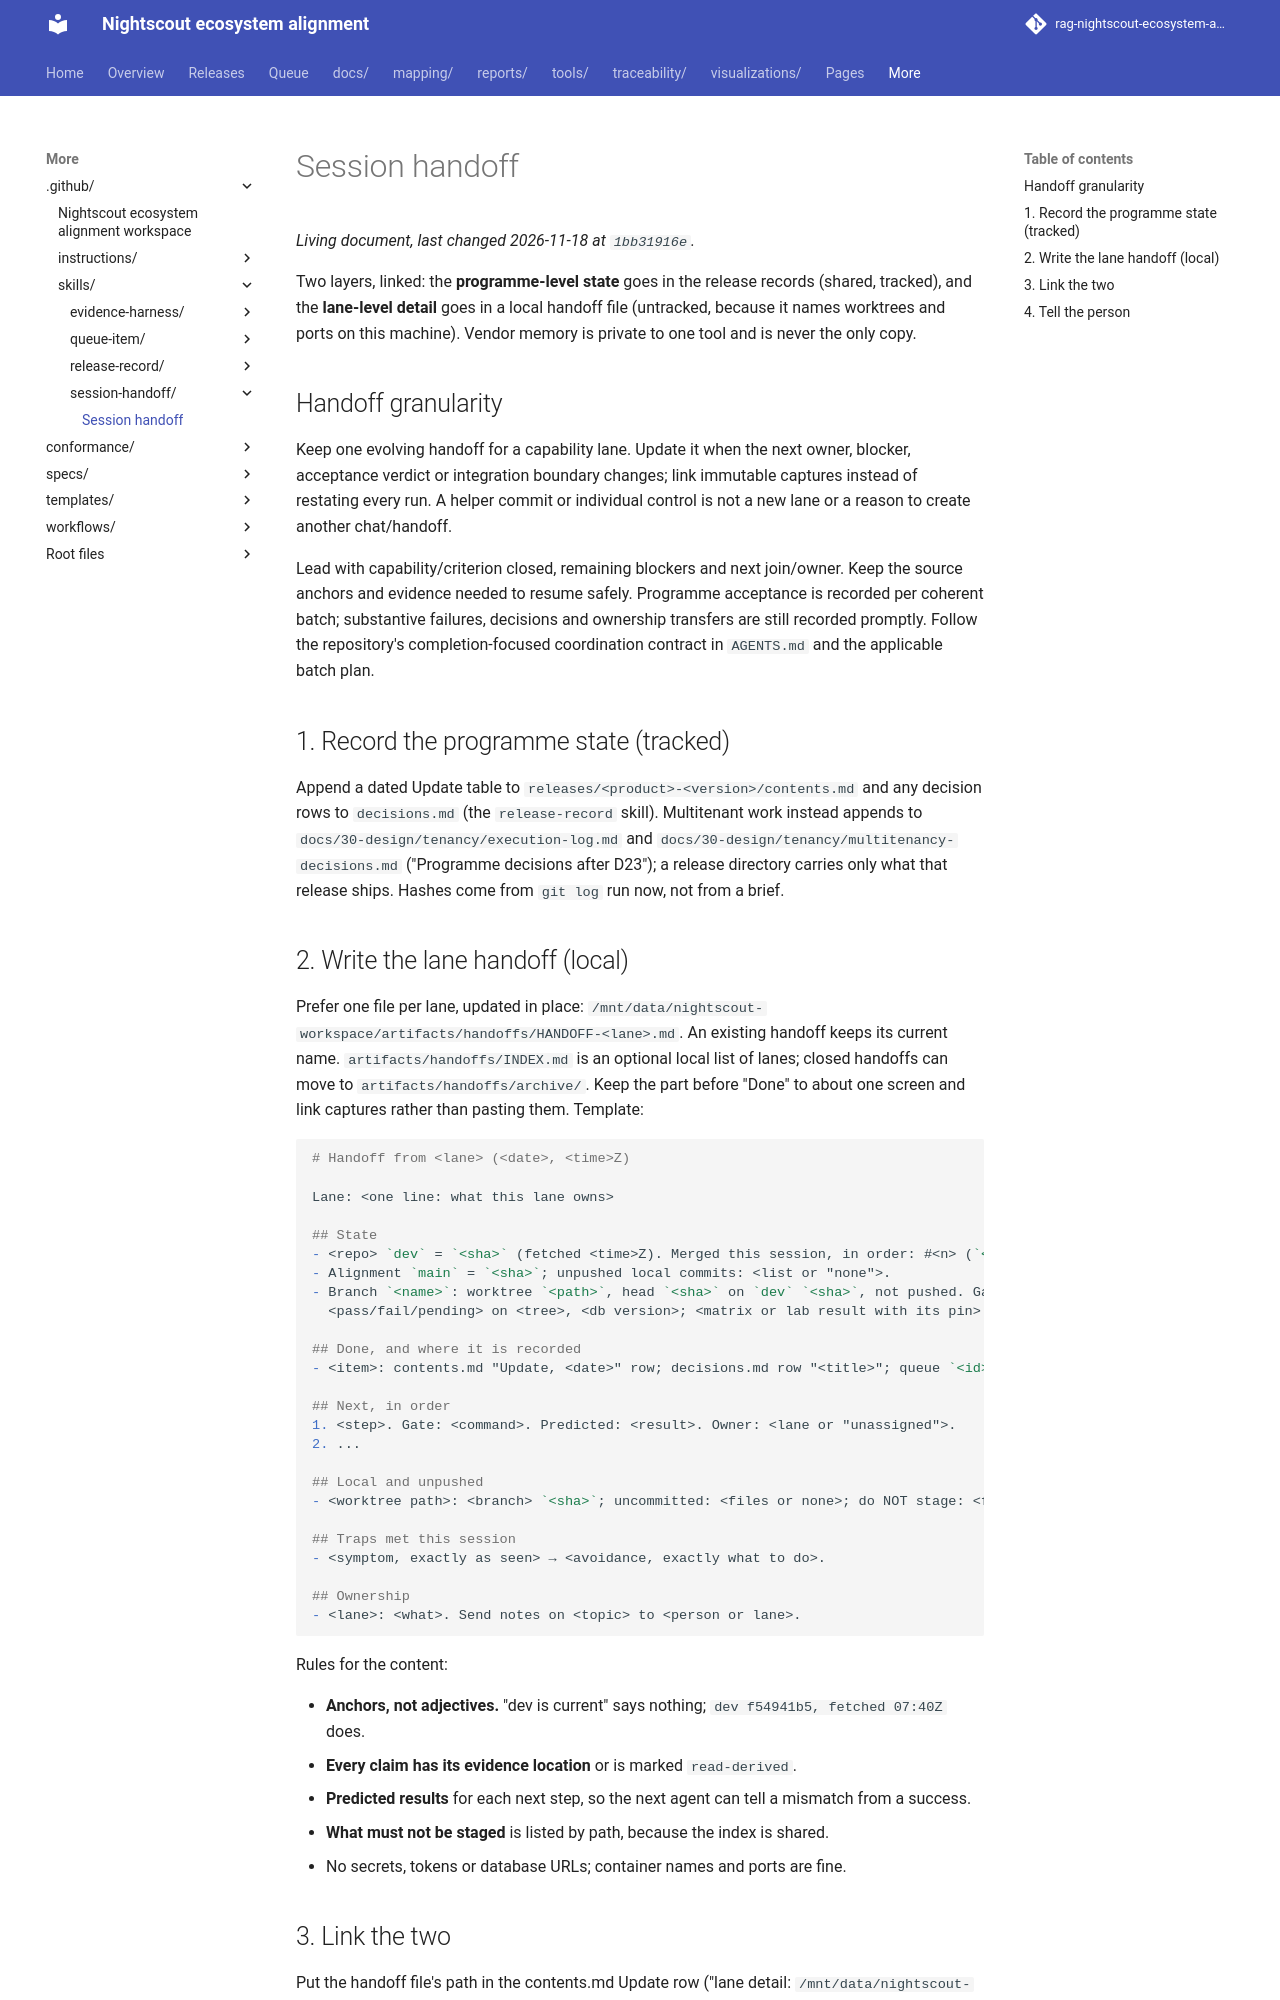

repository: bewest/rag-nightscout-ecosystem-alignment · page: .github/skills/session-handoff/SKILL.html · generator: mkdocs

---
name: session-handoff
description: >-
  Write or refresh a vendor-neutral capability-lane handoff with source anchors, acceptance limits, next integration boundary and ownership. Use for an ownership or context transfer, or when a capability stops or completes.
---

# Session handoff

Two layers, linked: the **programme-level state** goes in the release records (shared, tracked),
and the **lane-level detail** goes in a local handoff file (untracked, because it names worktrees
and ports on this machine). Vendor memory is private to one tool and is never the only copy.

## Handoff granularity

Keep one evolving handoff for a capability lane. Update it when the next owner,
blocker, acceptance verdict or integration boundary changes; link immutable
captures instead of restating every run. A helper commit or individual control
is not a new lane or a reason to create another chat/handoff.

Lead with capability/criterion closed, remaining blockers and next join/owner.
Keep the source anchors and evidence needed to resume safely. Programme acceptance
is recorded per coherent batch; substantive failures, decisions and ownership
transfers are still recorded promptly. Follow the repository's completion-focused
coordination contract in `AGENTS.md` and the applicable batch plan.

## 1. Record the programme state (tracked)

Append a dated Update table to `releases/<product>-<version>/contents.md` and any decision rows to
`decisions.md` (the `release-record` skill). Multitenant work instead appends to
`docs/30-design/tenancy/execution-log.md` and `docs/30-design/tenancy/multitenancy-decisions.md`
("Programme decisions after D23"); a release directory carries only what that release ships. Hashes come from `git log` run now, not from a brief.

## 2. Write the lane handoff (local)

Prefer one file per lane, updated in place:
`/mnt/data/nightscout-workspace/artifacts/handoffs/HANDOFF-<lane>.md`. An existing handoff keeps its
current name. `artifacts/handoffs/INDEX.md` is an optional local list of lanes; closed handoffs can
move to `artifacts/handoffs/archive/`. Keep the part before "Done" to about one screen and link
captures rather than pasting them. Template:

```markdown
# Handoff from <lane> (<date>, <time>Z)

Lane: <one line: what this lane owns>

## State
- <repo> `dev` = `<sha>` (fetched <time>Z). Merged this session, in order: #<n> (`<sha>`), ...
- Alignment `main` = `<sha>`; unpushed local commits: <list or "none">.
- Branch `<name>`: worktree `<path>`, head `<sha>` on `dev` `<sha>`, not pushed. Gates: <suite>
  <pass/fail/pending> on <tree>, <db version>; <matrix or lab result with its pin>.

## Done, and where it is recorded
- <item>: contents.md "Update, <date>" row; decisions.md row "<title>"; queue `<id>` state `<claim>`.

## Next, in order
1. <step>. Gate: <command>. Predicted: <result>. Owner: <lane or "unassigned">.
2. ...

## Local and unpushed
- <worktree path>: <branch> `<sha>`; uncommitted: <files or none>; do NOT stage: <files>.

## Traps met this session
- <symptom, exactly as seen> → <avoidance, exactly what to do>.

## Ownership
- <lane>: <what>. Send notes on <topic> to <person or lane>.
```

Rules for the content:

- **Anchors, not adjectives.** "dev is current" says nothing; `dev f54941b5, fetched 07:40Z` does.
- **Every claim has its evidence location** or is marked `read-derived`.
- **Predicted results** for each next step, so the next agent can tell a mismatch from a success.
- **What must not be staged** is listed by path, because the index is shared.
- No secrets, tokens or database URLs; container names and ports are fine.
